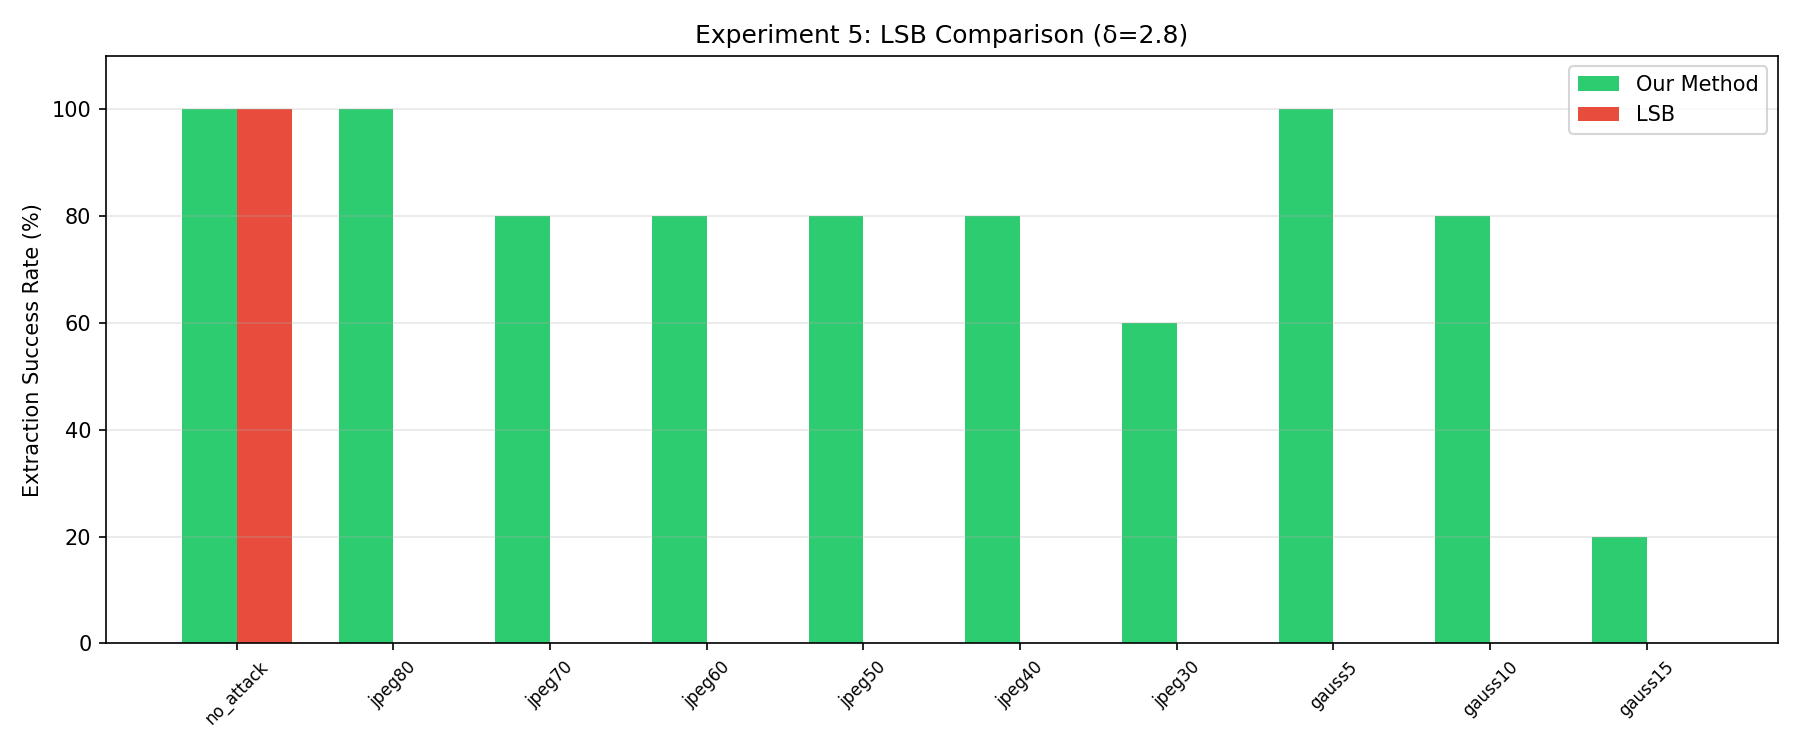

Values plotted in this chart, from the file beside it:
attack, our_success, our_total, our_rate, lsb_success, lsb_total, lsb_rate
no_attack, 30, 30, 100.0, 30, 30, 100.0
jpeg80, 30, 30, 100.0, 0, 30, 0.0
jpeg70, 24, 30, 80.0, 0, 30, 0.0
jpeg60, 24, 30, 80.0, 0, 30, 0.0
jpeg50, 24, 30, 80.0, 0, 30, 0.0
jpeg40, 24, 30, 80.0, 0, 30, 0.0
jpeg30, 18, 30, 60.0, 0, 30, 0.0
gauss5, 30, 30, 100.0, 0, 30, 0.0
gauss10, 24, 30, 80.0, 0, 30, 0.0
gauss15, 6, 30, 20.0, 0, 30, 0.0
